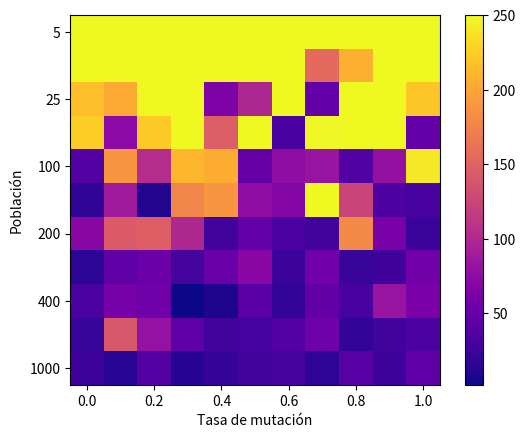

Reproduce this figure in Python.
a = [[250, 250, 250, 250, 250, 250, 250, 250, 250, 250, 250],
     [250, 250, 250, 250, 250, 250, 250, 155, 206, 250, 250],
     [216, 202, 250, 250, 64, 99, 250, 48, 250, 250, 221],
     [225, 73, 222, 250, 146, 250, 32, 248, 250, 250, 48],
     [38, 188, 104, 210, 205, 49, 76, 82, 37, 79, 241],
     [17, 87, 11, 177, 188, 76, 68, 250, 125, 35, 31],
     [72, 143, 147, 100, 28, 48, 33, 28, 181, 61, 23],
     [15, 44, 53, 30, 52, 71, 24, 57, 22, 26, 57],
     [33, 60, 56, 2, 8, 41, 20, 47, 31, 82, 63],
     [22, 140, 80, 44, 28, 29, 38, 56, 19, 27, 33],
     [25, 14, 38, 13, 21, 28, 30, 16, 40, 25, 45]]



import matplotlib.pyplot as plt

fig, ax = plt.subplots()

plt.imshow(a, cmap='plasma', origin='upper')
plt.xlabel('Tasa de mutación')
plt.ylabel('Población')
plt.colorbar()

mutation_rates = [0.0, 0.0, 0.2, 0.4, 0.6, 0.8, 1.0]
pop_sizes = [0, 5, 25, 100, 200, 400, 1000]

ax.set_xticklabels(mutation_rates)
ax.set_yticklabels(pop_sizes)

plt.show()

